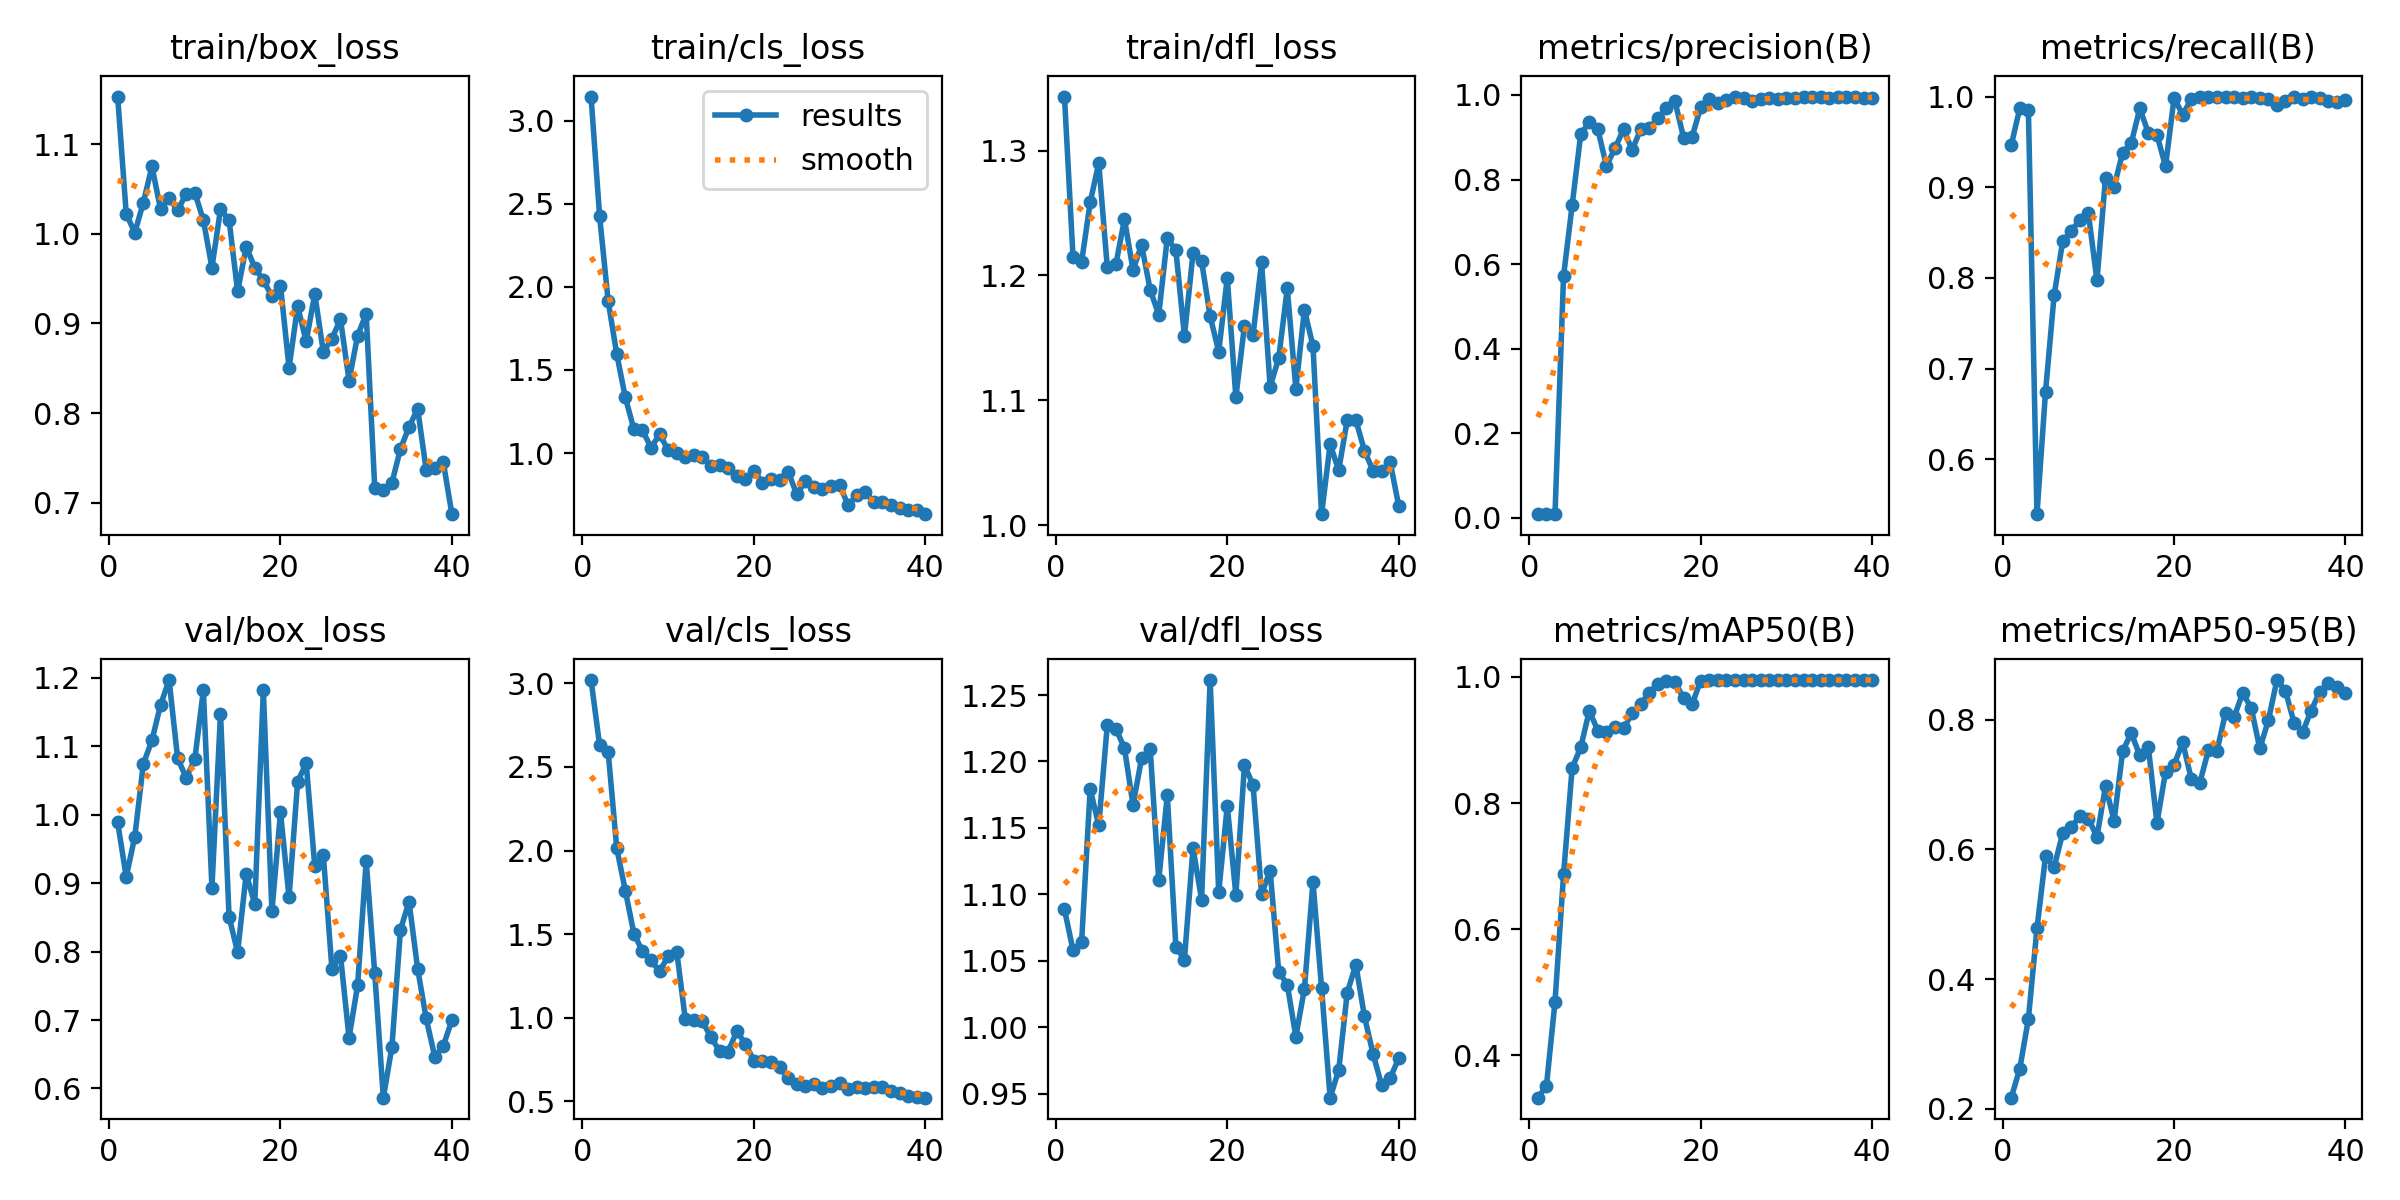

Data behind this chart, as committed beside it:
epoch, time, train/box_loss, train/cls_loss, train/dfl_loss, metrics/precision(B), metrics/recall(B), metrics/mAP50(B), metrics/mAP50-95(B), val/box_loss, val/cls_loss, val/dfl_loss, lr/pg0, lr/pg1, lr/pg2
1, 7.327, 1.153, 3.145, 1.343, 0.00878, 0.9464, 0.3328, 0.2168, 0.989, 3.02, 1.089, 0.0001286, 0.0001286, 0.0001286
2, 10.26, 1.022, 2.424, 1.215, 0.00861, 0.9872, 0.3513, 0.2618, 0.9092, 2.63, 1.058, 0.0002648, 0.0002648, 0.0002648
3, 12.69, 1.001, 1.912, 1.211, 0.0087, 0.9849, 0.4847, 0.3384, 0.9681, 2.587, 1.064, 0.0003939, 0.0003939, 0.0003939
4, 15.62, 1.035, 1.595, 1.258, 0.572, 0.5394, 0.6869, 0.4781, 1.074, 2.013, 1.179, 0.0005159, 0.0005159, 0.0005159
5, 19.15, 1.075, 1.334, 1.29, 0.7389, 0.6745, 0.8556, 0.5896, 1.109, 1.76, 1.152, 0.0006309, 0.0006309, 0.0006309
6, 23.67, 1.028, 1.143, 1.206, 0.9069, 0.7806, 0.8881, 0.5724, 1.16, 1.503, 1.227, 0.0007388, 0.0007388, 0.0007388
7, 26.7, 1.04, 1.137, 1.209, 0.9359, 0.8402, 0.9459, 0.6254, 1.197, 1.397, 1.225, 0.0008396, 0.0008396, 0.0008396
8, 31.25, 1.026, 1.032, 1.245, 0.9187, 0.852, 0.915, 0.6343, 1.082, 1.342, 1.21, 0.0009333, 0.0009333, 0.0009333
9, 36.37, 1.044, 1.114, 1.205, 0.8323, 0.8636, 0.9123, 0.6513, 1.054, 1.277, 1.167, 0.00102, 0.00102, 0.00102
10, 41.63, 1.046, 1.015, 1.224, 0.8737, 0.8711, 0.9211, 0.6475, 1.081, 1.368, 1.202, 0.0011, 0.0011, 0.0011
11, 47.47, 1.015, 1.001, 1.189, 0.919, 0.7972, 0.9182, 0.6195, 1.182, 1.395, 1.21, 0.001075, 0.001075, 0.001075
12, 54.37, 0.9622, 0.9777, 1.169, 0.8702, 0.9107, 0.9423, 0.698, 0.8936, 0.9893, 1.111, 0.00104, 0.00104, 0.00104
13, 60.45, 1.027, 0.9856, 1.23, 0.9184, 0.9008, 0.9572, 0.6444, 1.148, 0.9882, 1.174, 0.001005, 0.001005, 0.001005
14, 65.54, 1.015, 0.9753, 1.22, 0.9225, 0.9382, 0.9749, 0.7519, 0.851, 0.9774, 1.061, 0.0009692, 0.0009692, 0.0009692
15, 71.81, 0.9356, 0.9203, 1.152, 0.9447, 0.9485, 0.9889, 0.7796, 0.799, 0.8817, 1.051, 0.0009339, 0.0009339, 0.0009339
16, 81.53, 0.9855, 0.9285, 1.218, 0.9683, 0.9869, 0.994, 0.7454, 0.9139, 0.8004, 1.135, 0.0008985, 0.0008985, 0.0008985
17, 87.43, 0.9621, 0.9078, 1.211, 0.9847, 0.9597, 0.992, 0.7575, 0.8692, 0.7974, 1.096, 0.0008631, 0.0008631, 0.0008631
18, 95.73, 0.948, 0.8615, 1.167, 0.8993, 0.9578, 0.966, 0.6407, 1.182, 0.919, 1.261, 0.0008277, 0.0008277, 0.0008277
19, 101.9, 0.9301, 0.8447, 1.139, 0.9012, 0.9231, 0.9565, 0.7196, 0.8588, 0.8444, 1.102, 0.0007924, 0.0007924, 0.0007924
20, 108.6, 0.9421, 0.8947, 1.198, 0.9708, 0.9984, 0.9942, 0.7306, 1.004, 0.7427, 1.167, 0.000757, 0.000757, 0.000757
21, 115.4, 0.8504, 0.821, 1.102, 0.9911, 0.9801, 0.9946, 0.7655, 0.8791, 0.7386, 1.1, 0.0007216, 0.0007216, 0.0007216
22, 121.6, 0.9191, 0.8423, 1.16, 0.9817, 0.9969, 0.995, 0.7094, 1.048, 0.7344, 1.197, 0.0006863, 0.0006863, 0.0006863
23, 129.7, 0.8798, 0.8369, 1.152, 0.988, 1, 0.995, 0.7028, 1.075, 0.7028, 1.183, 0.0006509, 0.0006509, 0.0006509
24, 136.7, 0.9329, 0.8875, 1.211, 0.9962, 1, 0.995, 0.7531, 0.9248, 0.6364, 1.1, 0.0006155, 0.0006155, 0.0006155
25, 144.1, 0.8681, 0.7516, 1.111, 0.9936, 1, 0.995, 0.7519, 0.9407, 0.6049, 1.118, 0.0005802, 0.0005802, 0.0005802
26, 151.5, 0.883, 0.8292, 1.134, 0.9845, 1, 0.995, 0.8108, 0.775, 0.593, 1.042, 0.0005448, 0.0005448, 0.0005448
27, 158.5, 0.9047, 0.7979, 1.19, 0.9899, 1, 0.995, 0.8044, 0.7943, 0.6046, 1.032, 0.0005094, 0.0005094, 0.0005094
28, 166.3, 0.8361, 0.7818, 1.109, 0.9923, 0.9986, 0.995, 0.8415, 0.6738, 0.5798, 0.9929, 0.0004741, 0.0004741, 0.0004741
29, 175.6, 0.8864, 0.8036, 1.172, 0.9912, 0.9999, 0.995, 0.8187, 0.7508, 0.591, 1.029, 0.0004387, 0.0004387, 0.0004387
30, 181.5, 0.9106, 0.8086, 1.143, 0.9922, 0.9985, 0.995, 0.7559, 0.9324, 0.6114, 1.109, 0.0004033, 0.0004033, 0.0004033
31, 198.6, 0.7161, 0.6853, 1.009, 0.9936, 0.9975, 0.995, 0.7992, 0.7681, 0.5756, 1.03, 0.000368, 0.000368, 0.000368
32, 202.5, 0.7146, 0.7494, 1.065, 0.9957, 0.9906, 0.995, 0.8616, 0.5865, 0.5846, 0.9469, 0.0003326, 0.0003326, 0.0003326
33, 207.7, 0.7221, 0.7656, 1.044, 0.9944, 0.995, 0.995, 0.8448, 0.6603, 0.5807, 0.9676, 0.0002972, 0.0002972, 0.0002972
34, 215.7, 0.7601, 0.7036, 1.084, 0.9951, 0.9992, 0.995, 0.7954, 0.8319, 0.5837, 1.026, 0.0002619, 0.0002619, 0.0002619
35, 221.5, 0.7843, 0.7026, 1.084, 0.9921, 0.997, 0.995, 0.7814, 0.8731, 0.5858, 1.047, 0.0002265, 0.0002265, 0.0002265
36, 227.7, 0.8049, 0.6845, 1.06, 0.9947, 0.9994, 0.995, 0.8144, 0.7752, 0.5641, 1.008, 0.0001911, 0.0001911, 0.0001911
37, 234.7, 0.7367, 0.6714, 1.044, 0.9952, 0.9989, 0.995, 0.8437, 0.7023, 0.5499, 0.9801, 0.0001558, 0.0001558, 0.0001558
38, 241.6, 0.7391, 0.6598, 1.043, 0.994, 0.9948, 0.995, 0.8569, 0.6465, 0.5312, 0.9565, 0.0001204, 0.0001204, 0.0001204
39, 249.5, 0.7451, 0.658, 1.051, 0.9938, 0.9941, 0.995, 0.8514, 0.6622, 0.5246, 0.9617, 8.50255e-05, 8.50255e-05, 8.50255e-05
40, 257.4, 0.6872, 0.632, 1.015, 0.9935, 0.9964, 0.995, 0.8418, 0.6999, 0.5215, 0.9765, 4.96578e-05, 4.96578e-05, 4.96578e-05
